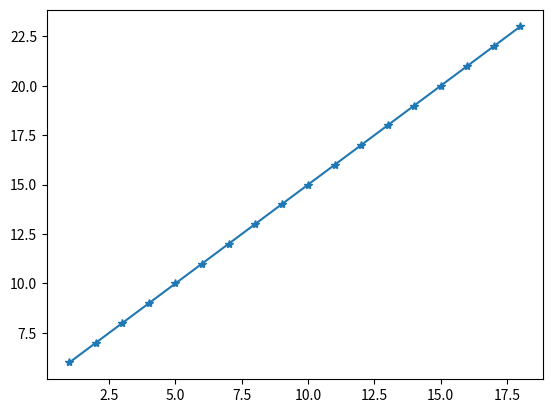

The script that saved this image:
import matplotlib.pyplot as plt

import numpy as np

x=np.arange(1,19)
#y = x+np.random.randn()
y=x+5
plt.plot(x, y, marker ="*")
plt.show()